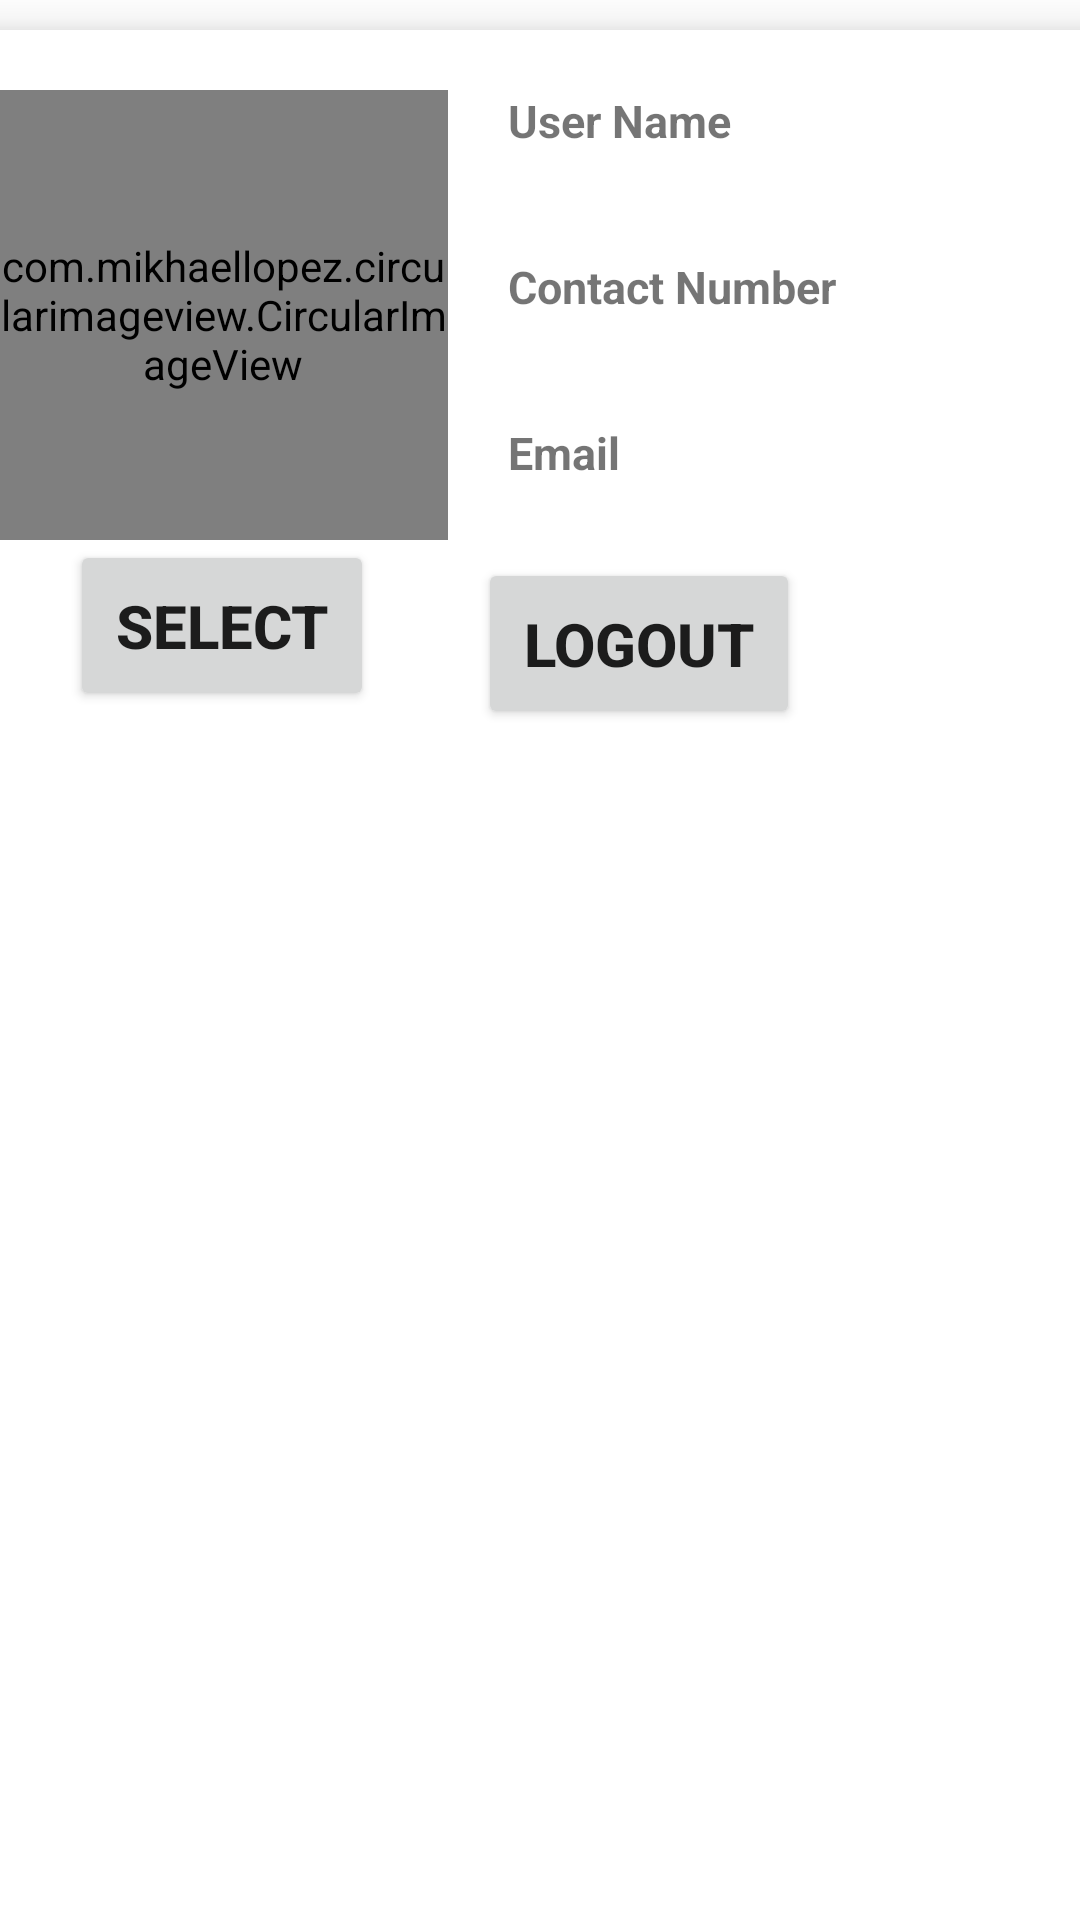

Android layout source for this screen:
<!-- AndroidManifest.xml: application theme Theme.MyBicycleRental.Light -->
<!-- res/layout/fragment_profile.xml -->
<?xml version="1.0" encoding="utf-8"?>
<androidx.constraintlayout.widget.ConstraintLayout
    xmlns:android="http://schemas.android.com/apk/res/android"
    xmlns:tools="http://schemas.android.com/tools"
    android:layout_width="match_parent"
    android:layout_height="match_parent"
    xmlns:app="http://schemas.android.com/apk/res-auto">

    <androidx.cardview.widget.CardView
        android:id="@+id/profile"
        android:layout_width="402dp"
        android:layout_height="0dp"
        android:layout_margin="10dp"
        app:layout_constraintEnd_toEndOf="parent"
        app:layout_constraintStart_toStartOf="parent"
        app:cardElevation="10dp"
        app:layout_constraintTop_toTopOf="parent">

        <androidx.constraintlayout.widget.ConstraintLayout
            android:id="@+id/image"
            android:layout_width="392dp"
            android:layout_height="740dp">

            <com.mikhaellopez.circularimageview.CircularImageView
                android:id="@+id/pimage"
                android:layout_width="150dp"
                android:layout_height="150dp"
                android:layout_margin="20dp"
                app:civ_border_width="4dp"
                app:civ_shadow="true"
                app:civ_border_color="#EEEEEE"
                app:civ_shadow_color="#8BC34A"
                app:civ_shadow_radius="10"
                app:layout_constraintStart_toStartOf="parent"
                app:layout_constraintTop_toTopOf="parent"

                />

            <TextView
                android:padding="15dp"
                android:id="@+id/tvusername"
                android:layout_width="0dp"
                android:layout_height="wrap_content"
                android:layout_margin="5dp"
                android:text="User Name"
                android:textSize="15dp"
                android:textStyle="bold"
                app:layout_constraintEnd_toEndOf="parent"
                app:layout_constraintStart_toEndOf="@id/pimage"
                app:layout_constraintTop_toTopOf="parent" />


            <TextView
                android:padding="15dp"
                android:id="@+id/tvcn"
                android:layout_width="0dp"
                android:layout_height="wrap_content"
                android:layout_margin="5dp"
                android:text="Contact Number"
                android:textSize="15dp"
                android:textStyle="bold"
                app:layout_constraintEnd_toEndOf="parent"
                app:layout_constraintStart_toEndOf="@+id/pimage"
                app:layout_constraintTop_toBottomOf="@+id/tvusername" />

            <TextView
                android:padding="15dp"
                android:id="@+id/tvemail"
                android:layout_width="0dp"
                android:layout_height="wrap_content"
                android:layout_margin="5dp"
                android:text="Email"
                android:textSize="15dp"
                android:textStyle="bold"
                app:layout_constraintEnd_toEndOf="parent"
                app:layout_constraintStart_toEndOf="@+id/pimage"
                app:layout_constraintTop_toBottomOf="@+id/tvcn" />


            <Button
                android:id="@+id/btn_uploadpic"
                android:layout_width="0dp"
                android:layout_height="wrap_content"
                android:layout_marginStart="44dp"
                android:padding="15dp"
                android:text="Select"
                android:textSize="20dp"
                android:textStyle="bold"
                app:layout_constraintStart_toStartOf="parent"
                app:layout_constraintTop_toBottomOf="@+id/pimage" />

            <Button
                android:padding="15dp"
                android:id="@+id/btnlogout"
                android:layout_width="0dp"
                android:layout_height="wrap_content"
                android:layout_margin="10dp"
                android:text="Logout"
                android:textSize="20dp"
                android:textStyle="bold"
                app:layout_constraintStart_toEndOf="@id/pimage"
                app:layout_constraintTop_toBottomOf="@+id/tvemail" />
        </androidx.constraintlayout.widget.ConstraintLayout>


    </androidx.cardview.widget.CardView>






</androidx.constraintlayout.widget.ConstraintLayout>
<!-- resources referenced by this layout -->
<resources>
  <style name="Theme.MyBicycleRental.Light" parent="Theme.MaterialComponents.Light.DarkActionBar">
          
          <item name="colorPrimary">@color/colorMain</item>
          <item name="colorPrimaryVariant">@color/purple_200</item>
          <item name="colorOnPrimary">@color/black</item>
          
          <item name="colorSecondary">@color/teal_200</item>
          <item name="colorSecondaryVariant">@color/colorMain</item>
          <item name="colorOnSecondary">@color/black</item>
          
          <item name="titleTextColor">@color/purple_700</item>
          <item name="android:statusBarColor" tools:targetApi="l">?attr/colorPrimaryVariant</item>
          
      </style>
  <color name="colorMain">#27BCAF</color>
  <color name="purple_200">#FFBB86FC</color>
  <color name="black">#FF000000</color>
  <color name="teal_200">@color/colorMain</color>
  <color name="purple_700">#FF3700B3</color>
</resources>
